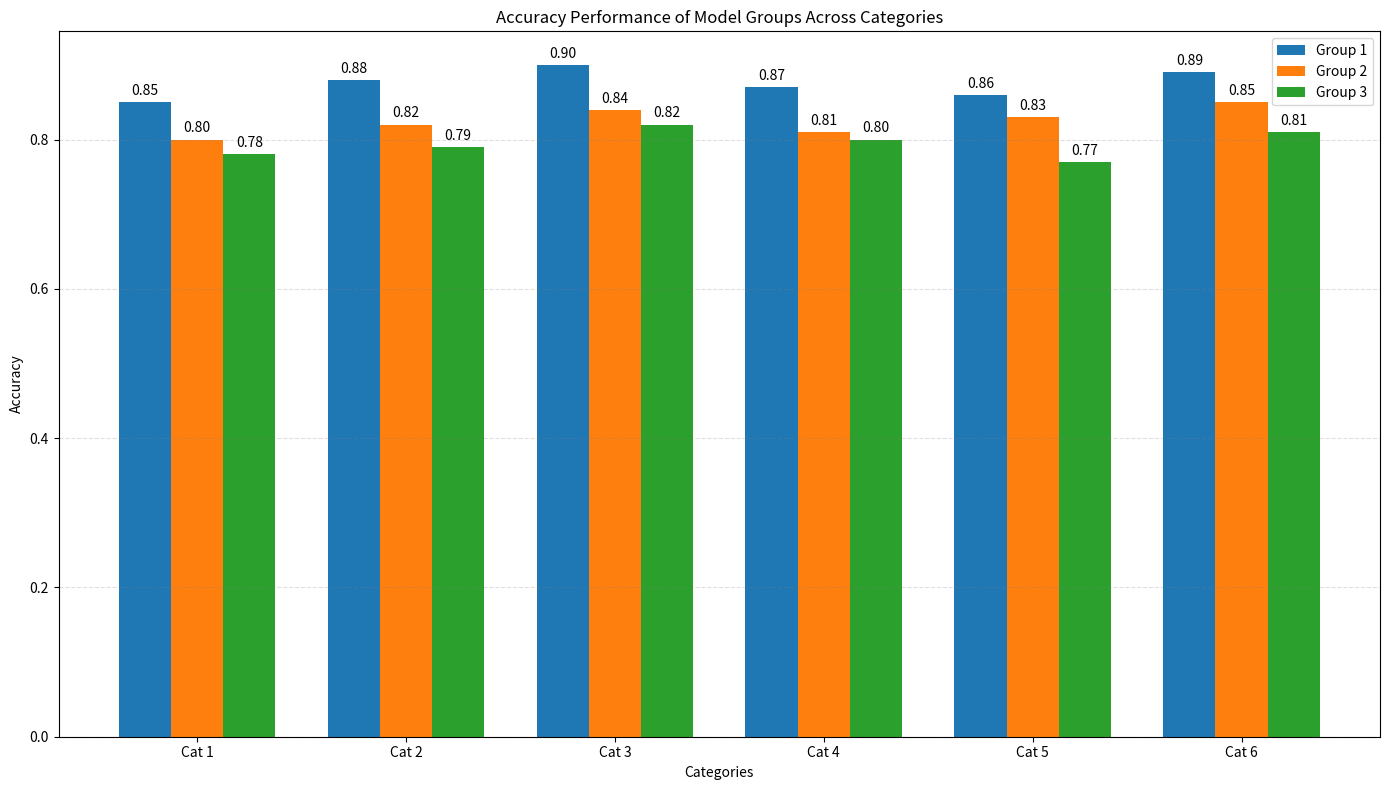

Recreate this plot in Python.
import matplotlib.pyplot as plt
import numpy as np
import matplotlib

# Example data
groups = ['Group 1', 'Group 2', 'Group 3']
categories = ['Cat 1', 'Cat 2', 'Cat 3', 'Cat 4', 'Cat 5', 'Cat 6']

# Accuracy values for each group and category
accuracies = np.array([
    [0.85, 0.88, 0.90, 0.87, 0.86, 0.89],  # Group 1
    [0.80, 0.82, 0.84, 0.81, 0.83, 0.85],  # Group 2
    [0.78, 0.79, 0.82, 0.80, 0.77, 0.81]   # Group 3
])

# Parameters
n_groups = len(groups)
n_categories = len(categories)
bar_width = 0.25  # Width of each bar
indices = np.arange(n_categories)

# Plotting
fig, ax = plt.subplots(figsize=(14, 8))

# Create bars for each group
colors = ['#1f77b4', '#ff7f0e', '#2ca02c']  # Different colors for each group
for i in range(n_groups):
    bar_positions = indices + i * bar_width
    bars = ax.bar(bar_positions, accuracies[i], bar_width, label=groups[i], color=colors[i])

    # Add data labels
    for bar in bars:
        height = bar.get_height()
        ax.annotate(f'{height:.2f}',
                    xy=(bar.get_x() + bar.get_width() / 2, height),
                    xytext=(0, 3),  # 3 points vertical offset
                    textcoords="offset points",
                    ha='center', va='bottom')

# Add grid lines
ax.yaxis.grid(True, linestyle='--', which='major', color='grey', alpha=.25)

# Labels and title
ax.set_xlabel('Categories')
ax.set_ylabel('Accuracy')
ax.set_title('Accuracy Performance of Model Groups Across Categories')
ax.set_xticks(indices + bar_width * (n_groups - 1) / 2)
ax.set_xticklabels(categories)
ax.legend()

# Display the plot
plt.tight_layout()
plt.show()